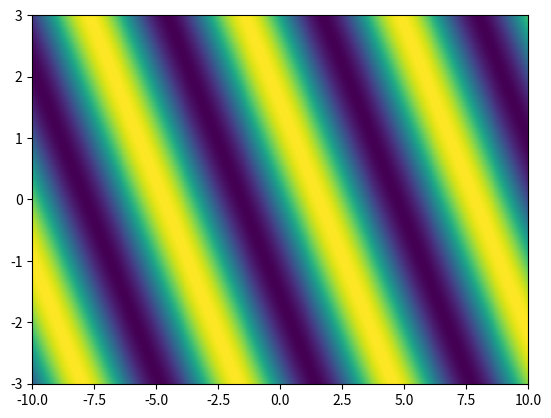

Reproduce this figure in Python.
# -*- coding: utf-8 -*-
"""
Created on Thu Mar  4 23:51:41 2021

[redacted]
"""


# libraries
import matplotlib.pyplot as plt
import numpy as np
 
# create data
x = np.linspace(-10,10,1000)
y = np.linspace(-3,3,300)
 
# Evaluate a gaussian kde on a regular grid of nbins x nbins over data extents
nbins=300
X, Y = np.meshgrid(x,y)
Z =np.sin(X+Y)
 
# Make the plot
plt.pcolormesh(X, Y, Z, shading='auto')
plt.show()
